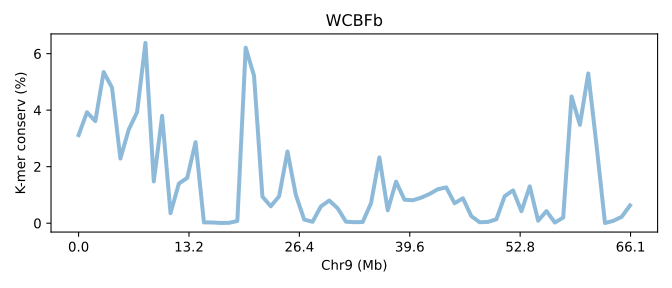

Values plotted in this chart, from the file beside it:
SeqID	Chr9 (Mb)	K-mer conserv (%)	Group	Group_chrom
EH23a.chr9	0.0	3.118	0	0
EH23a.chr9	0.01514	3.926	0	0
EH23a.chr9	0.03027	3.613	0	0
EH23a.chr9	0.04541	5.349	0	0
EH23a.chr9	0.06055	4.796	0	0
EH23a.chr9	0.07569	2.287	0	0
EH23a.chr9	0.09082	3.312	0	0
EH23a.chr9	0.106	3.929	0	0
EH23a.chr9	0.1211	6.379	0	0
EH23a.chr9	0.1362	1.479	0	0
EH23a.chr9	0.1514	3.801	0	0
EH23a.chr9	0.1665	0.354	0	0
EH23a.chr9	0.1816	1.401	0	0
EH23a.chr9	0.1968	1.603	0	0
EH23a.chr9	0.2119	2.869	0	0
EH23a.chr9	0.2271	0.02863	0	0
EH23a.chr9	0.2422	0.02559	0	0
EH23a.chr9	0.2573	0.007983	0	0
EH23a.chr9	0.2725	0.01258	0	0
EH23a.chr9	0.2876	0.07681	0	0
EH23a.chr9	0.3027	6.21	0	0
EH23a.chr9	0.3179	5.215	0	0
EH23a.chr9	0.333	0.9412	0	0
EH23a.chr9	0.3482	0.5974	0	0
EH23a.chr9	0.3633	0.9538	0	0
EH23a.chr9	0.3784	2.537	0	0
EH23a.chr9	0.3936	1.001	0	0
EH23a.chr9	0.4087	0.1289	0	0
EH23a.chr9	0.4238	0.0494	0	0
EH23a.chr9	0.439	0.594	0	0
EH23a.chr9	0.4541	0.8021	0	0
EH23a.chr9	0.4693	0.5295	0	0
EH23a.chr9	0.4844	0.05245	0	0
EH23a.chr9	0.4995	0.03577	0	0
EH23a.chr9	0.5147	0.04189	0	0
EH23a.chr9	0.5298	0.708	0	0
EH23a.chr9	0.5449	2.329	0	0
EH23a.chr9	0.5601	0.4558	0	0
EH23a.chr9	0.5752	1.471	0	0
EH23a.chr9	0.5904	0.8314	0	0
EH23a.chr9	0.6055	0.8118	0	0
EH23a.chr9	0.6206	0.9024	0	0
EH23a.chr9	0.6358	1.034	0	0
EH23a.chr9	0.6509	1.201	0	0
EH23a.chr9	0.666	1.267	0	0
EH23a.chr9	0.6812	0.7059	0	0
EH23a.chr9	0.6963	0.8817	0	0
EH23a.chr9	0.7115	0.2505	0	0
EH23a.chr9	0.7266	0.03367	0	0
EH23a.chr9	0.7417	0.04566	0	0
EH23a.chr9	0.7569	0.1381	0	0
EH23a.chr9	0.772	0.9576	0	0
EH23a.chr9	0.7871	1.162	0	0
EH23a.chr9	0.8023	0.4244	0	0
EH23a.chr9	0.8174	1.304	0	0
EH23a.chr9	0.8326	0.08763	0	0
EH23a.chr9	0.8477	0.4281	0	0
EH23a.chr9	0.8628	0.02394	0	0
EH23a.chr9	0.878	0.1978	0	0
EH23a.chr9	0.8931	4.485	0	0
... 7 more rows
